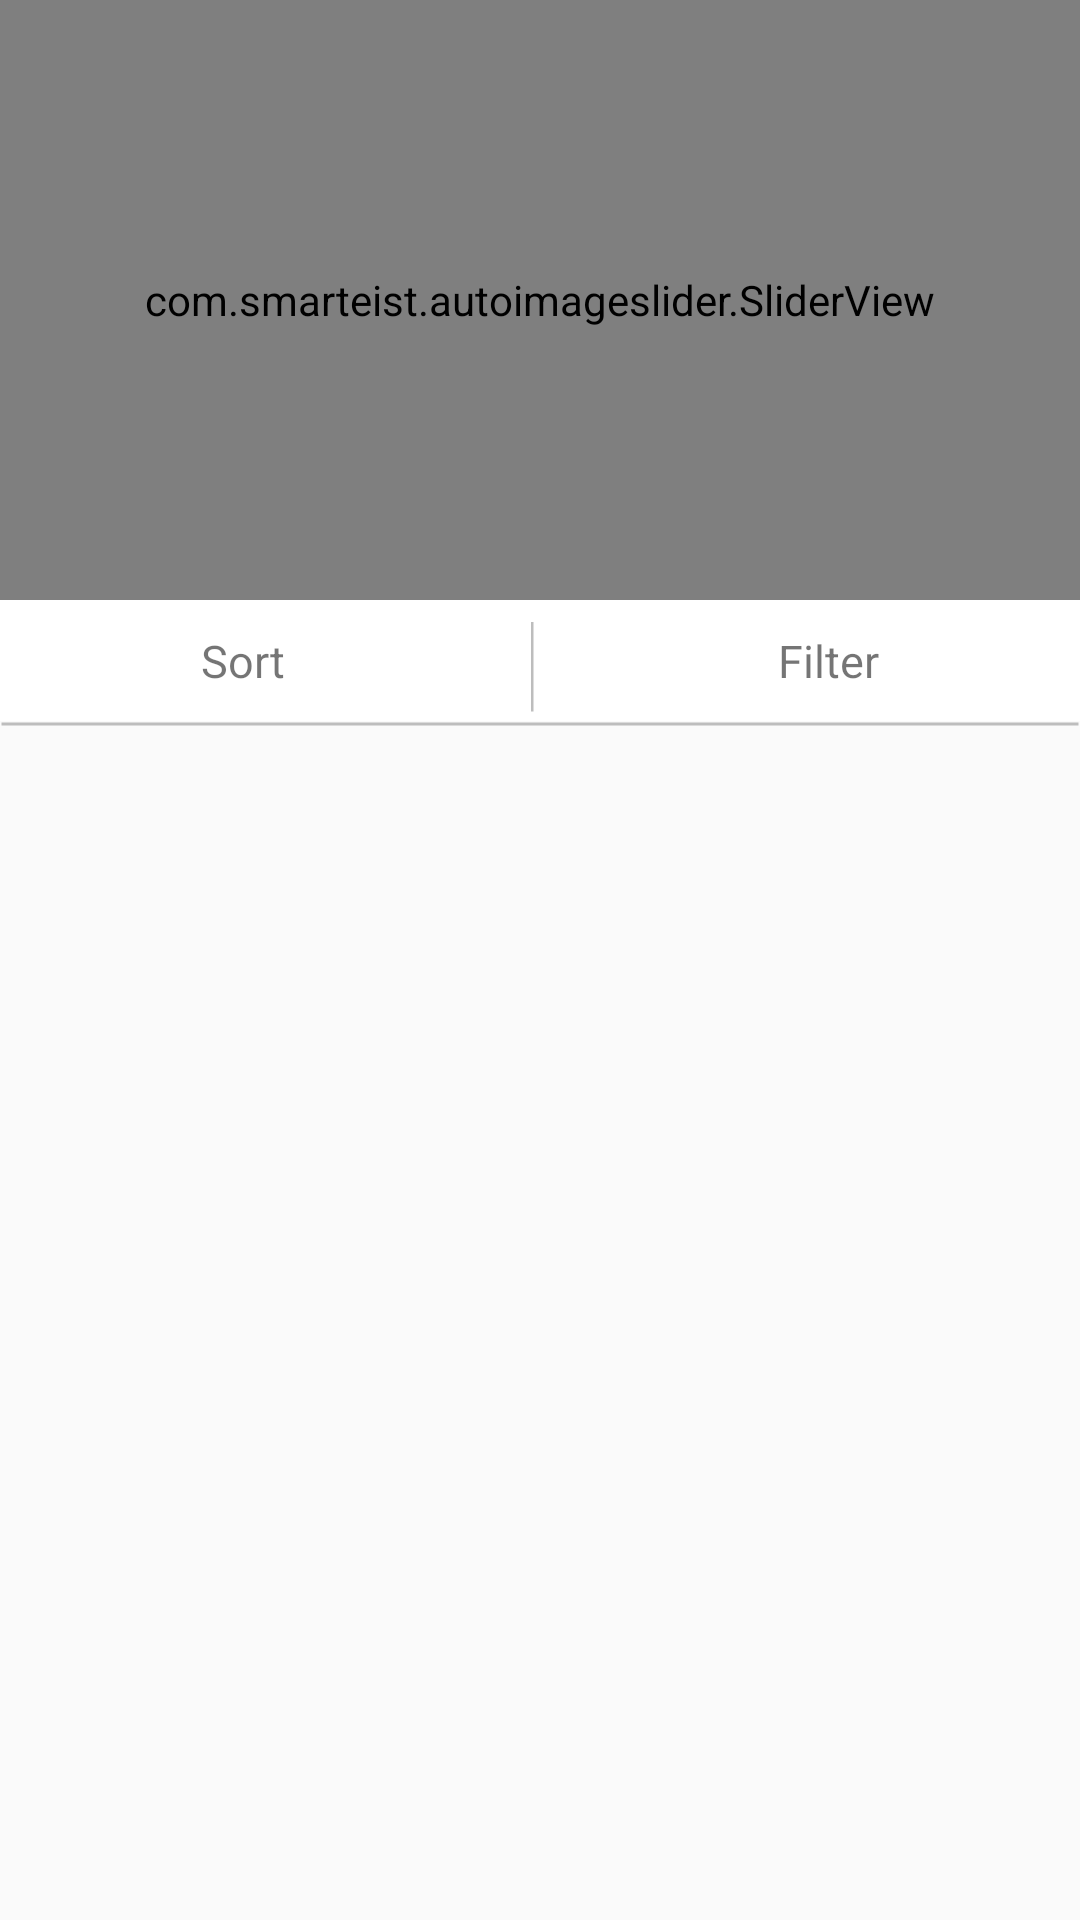

This screen was rendered from an Android layout file. Write that file and the resources it references.
<!-- AndroidManifest.xml: application theme Theme.Nykaa -->
<!-- res/layout/makeup_category.xml -->
<?xml version="1.0" encoding="utf-8"?>
<LinearLayout xmlns:android="http://schemas.android.com/apk/res/android"
    android:layout_width="match_parent"
    android:layout_height="match_parent"
    android:orientation="vertical"
    xmlns:app="http://schemas.android.com/apk/res-auto">

    <com.smarteist.autoimageslider.SliderView
        android:id="@+id/imageSlider"
        android:layout_width="match_parent"
        android:layout_height="@dimen/dp_200"
        app:sliderAnimationDuration="300"
        app:sliderAutoCycleDirection="back_and_forth"
        app:sliderAutoCycleEnabled="true"
        app:sliderIndicatorAnimationDuration="300"
        app:sliderIndicatorGravity="center_horizontal|bottom"
        app:sliderIndicatorMargin="@dimen/dp_15"
        app:sliderIndicatorOrientation="horizontal"
        app:sliderIndicatorPadding="@dimen/dp_3"
        app:sliderIndicatorRadius="1.5dp"
        app:sliderIndicatorSelectedColor="@color/pink"
        app:sliderIndicatorUnselectedColor="@color/grey_500"
        app:sliderScrollTimeInSec="1"
        app:sliderStartAutoCycle="true" />

    <LinearLayout
        android:background="@color/white"
        android:layout_width="match_parent"
        android:layout_height="wrap_content">

        <RelativeLayout
            android:layout_weight="1"
            android:gravity="center"
            android:layout_width="wrap_content"
            android:layout_height="wrap_content">

            <ImageView
                android:layout_centerVertical="true"
                android:id="@+id/sort"
                android:layout_width="wrap_content"
                android:layout_height="wrap_content"
                android:src="@drawable/ic_sort" />

            <TextView
                android:id="@+id/tvSort"
                android:layout_width="wrap_content"
                android:layout_height="wrap_content"
                android:layout_centerVertical="true"
                android:layout_toEndOf="@id/sort"
                android:padding="@dimen/dp_10"
                android:text="@string/sort"
                android:textSize="@dimen/sp_15" />

        </RelativeLayout>

        <ImageView
            android:layout_gravity="center"
            android:layout_width="@dimen/dp_30"
            android:layout_height="@dimen/dp_1"
            android:layout_marginTop="@dimen/dp_2"
            android:rotation="90"
            android:background="@color/grey_400"/>

        <RelativeLayout
            android:layout_weight="1"
            android:gravity="center"
            android:layout_width="wrap_content"
            android:layout_height="wrap_content">

            <ImageView
                android:layout_centerVertical="true"
                android:src="@drawable/ic_filter"
                android:id="@+id/filter"
                android:layout_width="wrap_content"
                android:layout_height="wrap_content"/>

            <TextView
                android:textSize="@dimen/sp_15"
                android:layout_width="wrap_content"
                android:layout_height="wrap_content"
                android:layout_centerVertical="true"
                android:layout_toEndOf="@id/filter"
                android:padding="@dimen/dp_10"
                android:text="@string/filter" />

        </RelativeLayout>

    </LinearLayout>

    <ImageView
        android:layout_width="match_parent"
        android:layout_height="@dimen/dp_2"
        android:background="@drawable/line"/>

    <androidx.recyclerview.widget.RecyclerView
        android:id="@+id/productRecyclerView"
        android:layout_margin="@dimen/dp_10"
        android:layout_width="match_parent"
        android:layout_height="wrap_content"/>

</LinearLayout>
<!-- resources referenced by this layout -->
<resources>
  <color name="grey_400">#BDBDBD</color>
  <color name="grey_500">#9E9E9E</color>
  <color name="pink">#FC2779</color>
  <color name="white">#FFFFFFFF</color>
  <dimen name="dp_1">1dp</dimen>
  <dimen name="dp_10">10dp</dimen>
  <dimen name="dp_15">15dp</dimen>
  <dimen name="dp_2">2dp</dimen>
  <dimen name="dp_200">200dp</dimen>
  <dimen name="dp_3">3dp</dimen>
  <dimen name="dp_30">30dp</dimen>
  <dimen name="sp_15">15sp</dimen>
  <!-- drawable line (drawable) -->
  <?xml version="1.0" encoding="utf-8"?>
  <shape xmlns:android="http://schemas.android.com/apk/res/android"
      android:shape="line">
      <stroke
          android:width="@dimen/dp_1"
          android:color="@color/grey_400" />
  </shape>
  <string name="filter">Filter</string>
  <string name="sort">Sort</string>
  <style name="Theme.Nykaa" parent="Theme.AppCompat.Light.NoActionBar">
          
          <item name="colorPrimary">@color/white</item>
          <item name="colorPrimaryVariant">@color/white</item>
          <item name="colorOnPrimary">@color/white</item>
          
          <item name="colorSecondary">@color/white</item>
          <item name="colorSecondaryVariant">@color/white</item>
          <item name="colorOnSecondary">@color/white</item>
          
          <item name="android:statusBarColor" tools:targetApi="l">@color/white</item>
          
      </style>
</resources>
